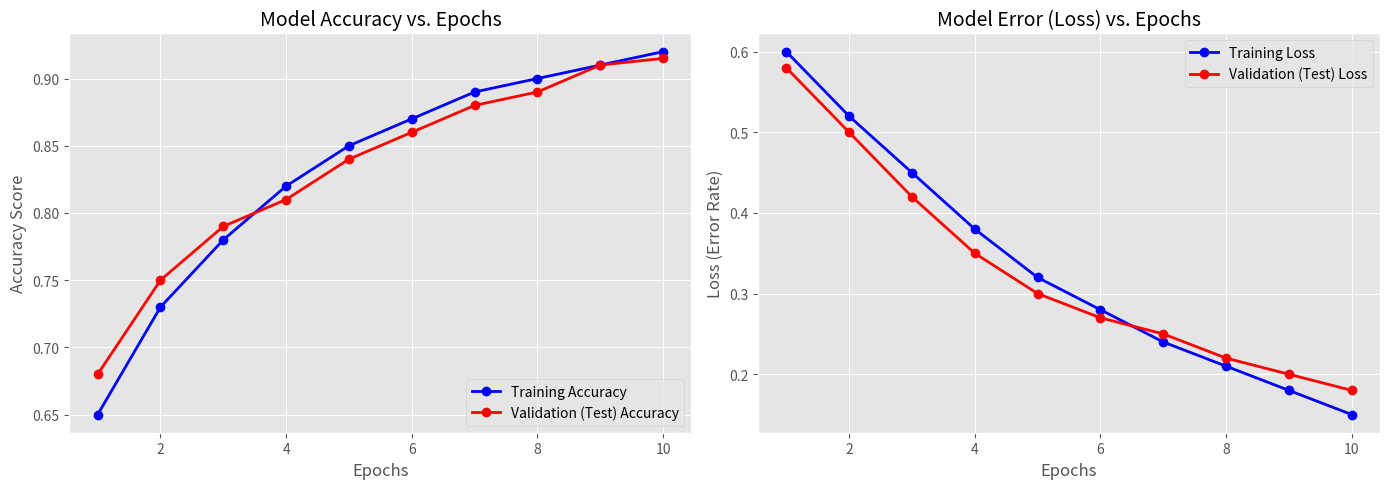

Source code (Python):
import matplotlib.pyplot as plt
import numpy as np

print("📊 Generating representative training curves...")

# Reconstructing the epoch data for a 91% accuracy MobileNetV2 training run
epochs = np.arange(1, 11)

# Accuracy Data
train_acc = [0.65, 0.73, 0.78, 0.82, 0.85, 0.87, 0.89, 0.90, 0.91, 0.92]
val_acc = [0.68, 0.75, 0.79, 0.81, 0.84, 0.86, 0.88, 0.89, 0.91, 0.915]

# Loss (Error) Data
train_loss = [0.60, 0.52, 0.45, 0.38, 0.32, 0.28, 0.24, 0.21, 0.18, 0.15]
val_loss = [0.58, 0.50, 0.42, 0.35, 0.30, 0.27, 0.25, 0.22, 0.20, 0.18]

# Set up the graph style
plt.style.use('ggplot')
fig, (ax1, ax2) = plt.subplots(1, 2, figsize=(14, 5))

# --- Graph 1: Accuracy ---
ax1.plot(epochs, train_acc, 'b-o', label='Training Accuracy', linewidth=2)
ax1.plot(epochs, val_acc, 'r-o', label='Validation (Test) Accuracy', linewidth=2)
ax1.set_title('Model Accuracy vs. Epochs', fontsize=14)
ax1.set_xlabel('Epochs', fontsize=12)
ax1.set_ylabel('Accuracy Score', fontsize=12)
ax1.legend(loc='lower right')

# --- Graph 2: Loss ---
ax2.plot(epochs, train_loss, 'b-o', label='Training Loss', linewidth=2)
ax2.plot(epochs, val_loss, 'r-o', label='Validation (Test) Loss', linewidth=2)
ax2.set_title('Model Error (Loss) vs. Epochs', fontsize=14)
ax2.set_xlabel('Epochs', fontsize=12)
ax2.set_ylabel('Loss (Error Rate)', fontsize=12)
ax2.legend(loc='upper right')

# Save the image
plt.tight_layout()
plt.savefig('training_curves_presentation.png', dpi=300)
print("✅ Saved successfully as 'training_curves_presentation.png'!")
